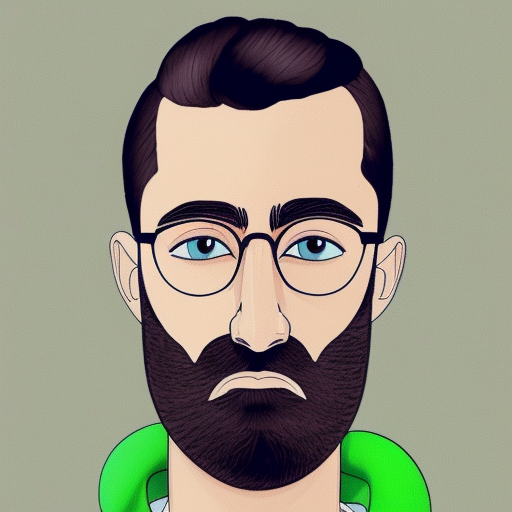
Generation parameters embedded in this image by AUTOMATIC1111 Stable Diffusion web UI or a fork of it (Forge, ...) (PNG 'parameters' text chunk):
A picture of kiketudo gibli studies style
Steps: 52, Sampler: Euler a, CFG scale: 7, Seed: 327299273, Size: 512x512, Model hash: d48f24bb